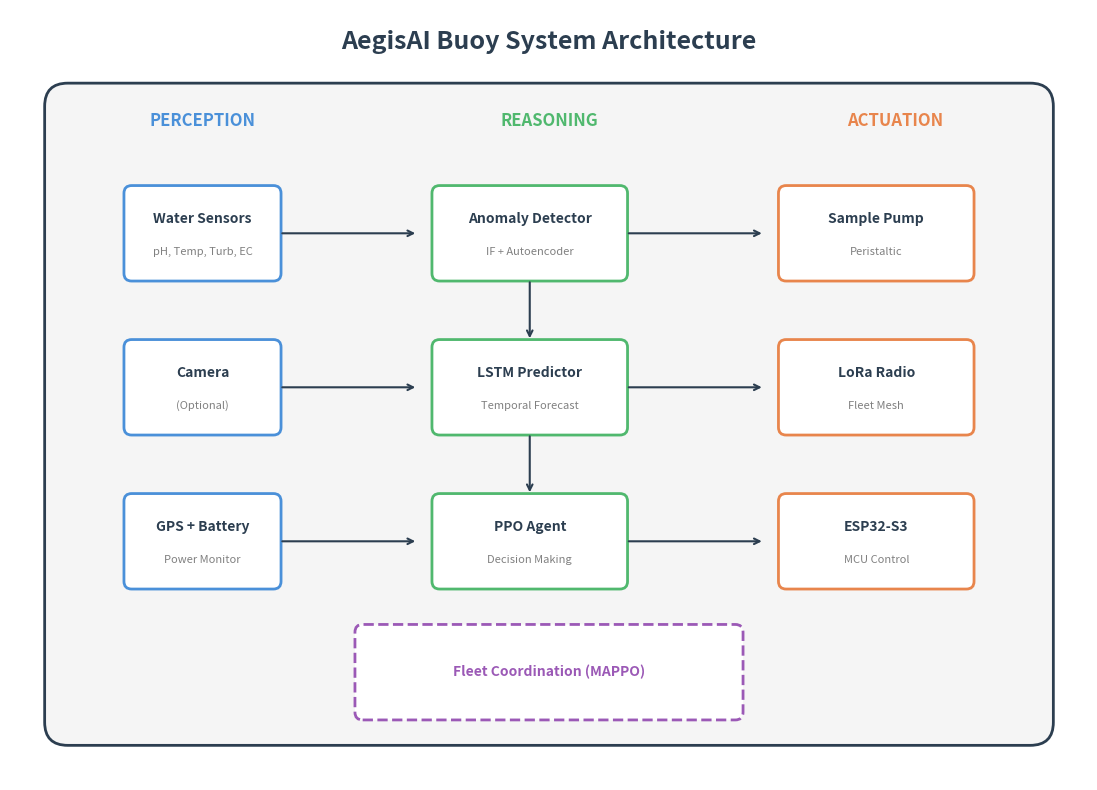
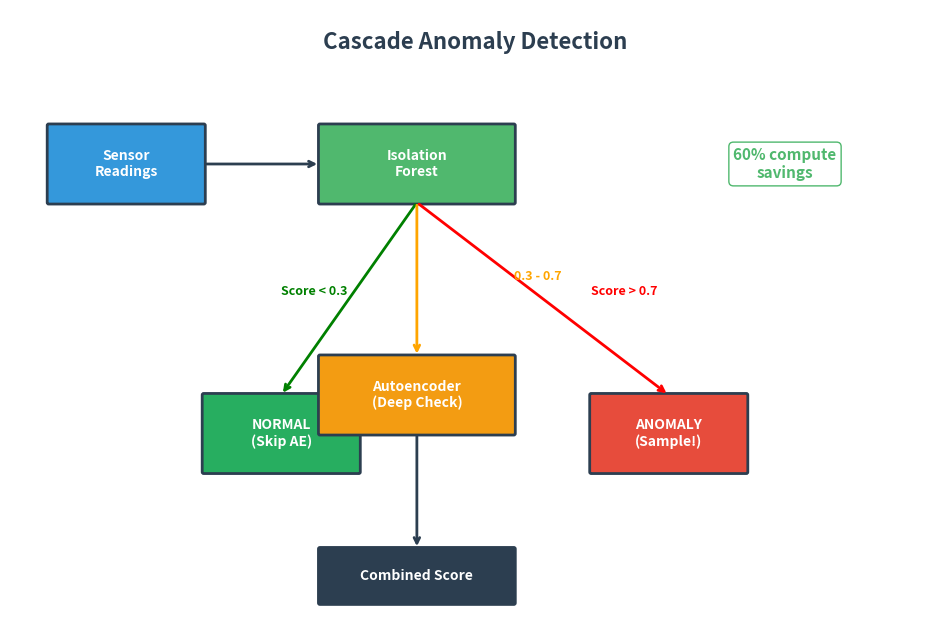
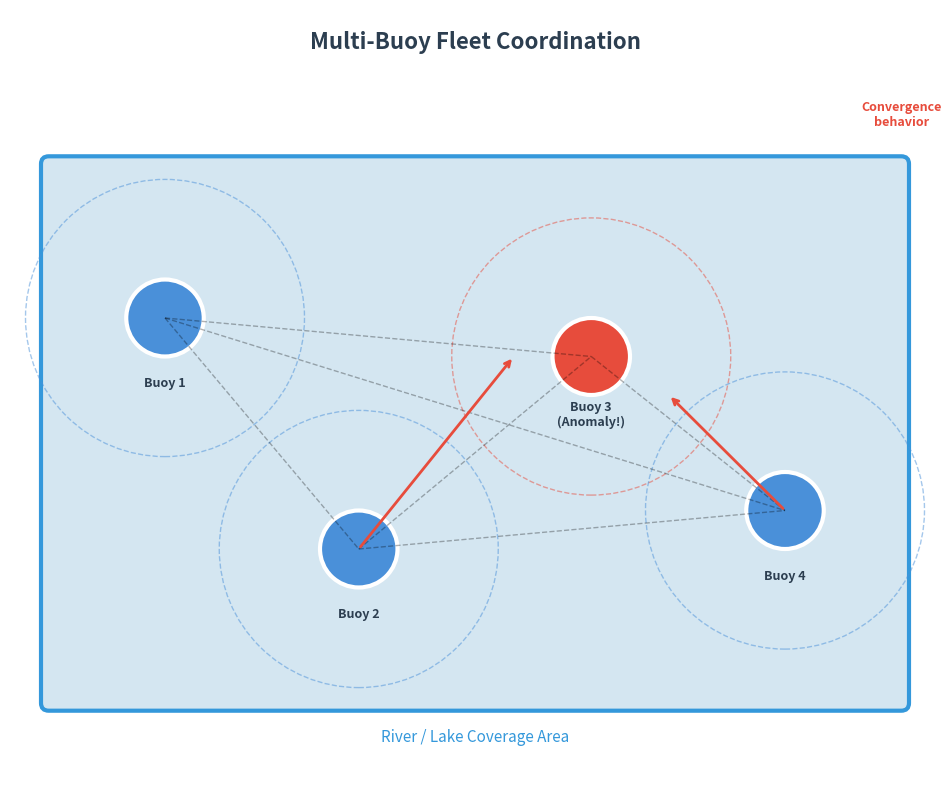
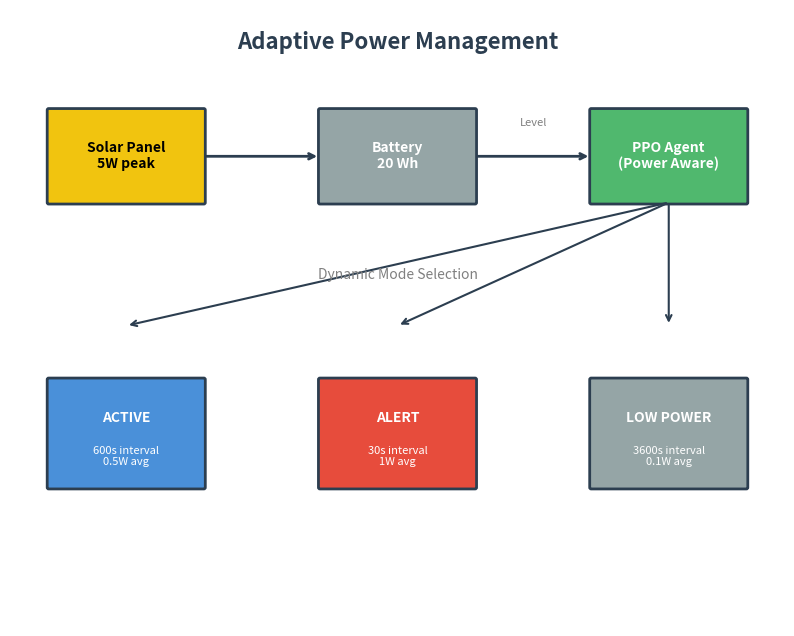
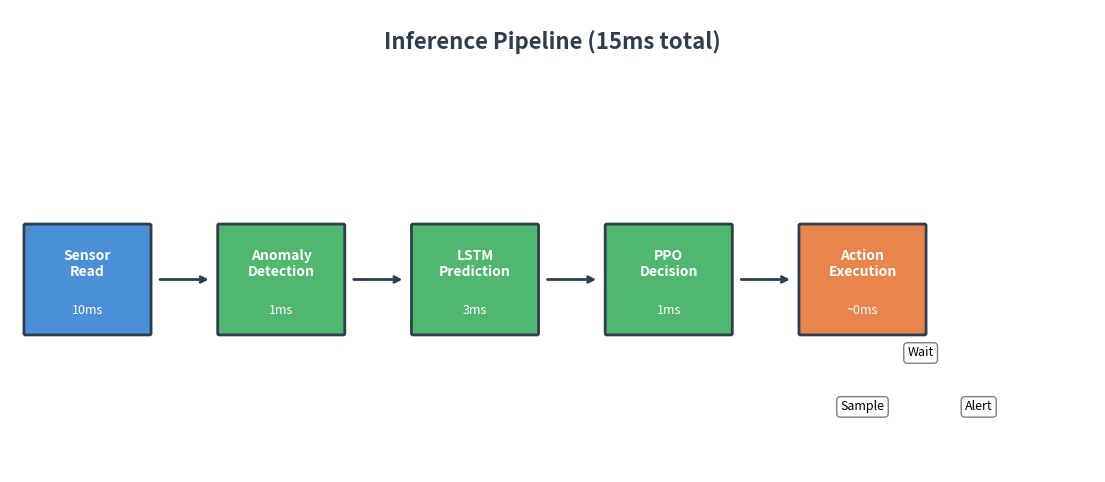

The matplotlib source for these figures, in order:
"""
Diagram Generator for AegisAI Presentations
Creates publication-quality architecture and flow diagrams
"""

import matplotlib.pyplot as plt
import matplotlib.patches as mpatches
from matplotlib.patches import FancyBboxPatch, Circle
import numpy as np
from pathlib import Path


# Color scheme
COLORS = {
    'perception': '#4A90D9',
    'reasoning': '#50B86E',
    'actuation': '#E8854C',
    'communication': '#9B59B6',
    'background': '#F5F5F5',
    'text': '#2C3E50',
    'highlight': '#E74C3C',
    'water': '#3498DB',
    'solar': '#F1C40F',
}


def create_system_architecture():
    """Create the main system architecture diagram."""
    fig, ax = plt.subplots(1, 1, figsize=(14, 10))
    ax.set_xlim(0, 14)
    ax.set_ylim(0, 10)
    ax.set_aspect('equal')
    ax.axis('off')
    ax.set_facecolor('white')
    
    # Title
    ax.text(7, 9.5, 'AegisAI Buoy System Architecture', 
            fontsize=18, fontweight='bold', ha='center', color=COLORS['text'])
    
    # Main container
    main_box = FancyBboxPatch((0.5, 0.5), 13, 8.5, 
                               boxstyle="round,pad=0.05,rounding_size=0.3",
                               facecolor=COLORS['background'], edgecolor=COLORS['text'],
                               linewidth=2)
    ax.add_patch(main_box)
    
    # Section labels
    ax.text(2.5, 8.5, 'PERCEPTION', fontsize=12, fontweight='bold', 
            ha='center', color=COLORS['perception'])
    ax.text(7, 8.5, 'REASONING', fontsize=12, fontweight='bold', 
            ha='center', color=COLORS['reasoning'])
    ax.text(11.5, 8.5, 'ACTUATION', fontsize=12, fontweight='bold', 
            ha='center', color=COLORS['actuation'])
    
    # Perception modules
    modules = [
        (1.5, 6.5, 2, 1.2, 'Water Sensors', 'pH, Temp, Turb, EC', COLORS['perception']),
        (1.5, 4.5, 2, 1.2, 'Camera', '(Optional)', COLORS['perception']),
        (1.5, 2.5, 2, 1.2, 'GPS + Battery', 'Power Monitor', COLORS['perception']),
        (5.5, 6.5, 2.5, 1.2, 'Anomaly Detector', 'IF + Autoencoder', COLORS['reasoning']),
        (5.5, 4.5, 2.5, 1.2, 'LSTM Predictor', 'Temporal Forecast', COLORS['reasoning']),
        (5.5, 2.5, 2.5, 1.2, 'PPO Agent', 'Decision Making', COLORS['reasoning']),
        (10, 6.5, 2.5, 1.2, 'Sample Pump', 'Peristaltic', COLORS['actuation']),
        (10, 4.5, 2.5, 1.2, 'LoRa Radio', 'Fleet Mesh', COLORS['actuation']),
        (10, 2.5, 2.5, 1.2, 'ESP32-S3', 'MCU Control', COLORS['actuation']),
    ]
    
    for x, y, w, h, label, sublabel, color in modules:
        box = FancyBboxPatch((x, y), w, h,
                             boxstyle="round,pad=0.02,rounding_size=0.1",
                             facecolor='white', edgecolor=color, linewidth=2)
        ax.add_patch(box)
        ax.text(x + w/2, y + h*0.65, label, fontsize=10, fontweight='bold',
                ha='center', va='center', color=COLORS['text'])
        ax.text(x + w/2, y + h*0.3, sublabel, fontsize=8,
                ha='center', va='center', color='gray')
    
    # Arrows
    arrows = [
        (3.5, 7.1, 5.3, 7.1),
        (3.5, 5.1, 5.3, 5.1),
        (3.5, 3.1, 5.3, 3.1),
        (8.0, 7.1, 9.8, 7.1),
        (8.0, 5.1, 9.8, 5.1),
        (8.0, 3.1, 9.8, 3.1),
        (6.75, 6.5, 6.75, 5.7),
        (6.75, 4.5, 6.75, 3.7),
    ]
    
    for x1, y1, x2, y2 in arrows:
        ax.annotate('', xy=(x2, y2), xytext=(x1, y1),
                   arrowprops=dict(arrowstyle='->', color=COLORS['text'], lw=1.5))
    
    # Fleet coordination box
    fleet_box = FancyBboxPatch((4.5, 0.8), 5, 1.2,
                               boxstyle="round,pad=0.02,rounding_size=0.1",
                               facecolor='white', edgecolor=COLORS['communication'],
                               linewidth=2, linestyle='--')
    ax.add_patch(fleet_box)
    ax.text(7, 1.4, 'Fleet Coordination (MAPPO)', fontsize=10, fontweight='bold',
            ha='center', va='center', color=COLORS['communication'])
    
    output_path = Path('docs/diagrams/system_architecture.png')
    output_path.parent.mkdir(parents=True, exist_ok=True)
    plt.savefig(output_path, dpi=300, bbox_inches='tight', facecolor='white')
    plt.close()
    print(f"Saved: {output_path}")


def create_anomaly_cascade():
    """Create the anomaly detection cascade diagram."""
    fig, ax = plt.subplots(1, 1, figsize=(12, 8))
    ax.set_xlim(0, 12)
    ax.set_ylim(0, 8)
    ax.axis('off')
    
    ax.text(6, 7.5, 'Cascade Anomaly Detection', 
            fontsize=16, fontweight='bold', ha='center', color=COLORS['text'])
    
    # Input
    input_box = FancyBboxPatch((0.5, 5.5), 2, 1,
                               boxstyle="round,pad=0.02", facecolor=COLORS['water'],
                               edgecolor=COLORS['text'], linewidth=2)
    ax.add_patch(input_box)
    ax.text(1.5, 6, 'Sensor\nReadings', fontsize=10, ha='center', va='center', 
            color='white', fontweight='bold')
    
    # Isolation Forest
    if_box = FancyBboxPatch((4, 5.5), 2.5, 1,
                            boxstyle="round,pad=0.02", facecolor=COLORS['reasoning'],
                            edgecolor=COLORS['text'], linewidth=2)
    ax.add_patch(if_box)
    ax.text(5.25, 6, 'Isolation\nForest', fontsize=10, ha='center', va='center',
            color='white', fontweight='bold')
    
    ax.annotate('', xy=(4, 6), xytext=(2.5, 6),
               arrowprops=dict(arrowstyle='->', color=COLORS['text'], lw=2))
    
    # Low score (normal)
    ax.annotate('', xy=(3.5, 3), xytext=(5.25, 5.5),
               arrowprops=dict(arrowstyle='->', color='green', lw=2))
    ax.text(3.5, 4.3, 'Score < 0.3', fontsize=9, color='green', fontweight='bold')
    
    normal_box = FancyBboxPatch((2.5, 2), 2, 1,
                                boxstyle="round,pad=0.02", facecolor='#27AE60',
                                edgecolor=COLORS['text'], linewidth=2)
    ax.add_patch(normal_box)
    ax.text(3.5, 2.5, 'NORMAL\n(Skip AE)', fontsize=10, ha='center', va='center',
            color='white', fontweight='bold')
    
    # High score (anomaly)
    ax.annotate('', xy=(8.5, 3), xytext=(5.25, 5.5),
               arrowprops=dict(arrowstyle='->', color='red', lw=2))
    ax.text(7.5, 4.3, 'Score > 0.7', fontsize=9, color='red', fontweight='bold')
    
    anomaly_box = FancyBboxPatch((7.5, 2), 2, 1,
                                 boxstyle="round,pad=0.02", facecolor=COLORS['highlight'],
                                 edgecolor=COLORS['text'], linewidth=2)
    ax.add_patch(anomaly_box)
    ax.text(8.5, 2.5, 'ANOMALY\n(Sample!)', fontsize=10, ha='center', va='center',
            color='white', fontweight='bold')
    
    # Middle score (uncertain)
    ax.annotate('', xy=(5.25, 3.5), xytext=(5.25, 5.5),
               arrowprops=dict(arrowstyle='->', color='orange', lw=2))
    ax.text(6.5, 4.5, '0.3 - 0.7', fontsize=9, color='orange', fontweight='bold')
    
    ae_box = FancyBboxPatch((4, 2.5), 2.5, 1,
                            boxstyle="round,pad=0.02", facecolor='#F39C12',
                            edgecolor=COLORS['text'], linewidth=2)
    ax.add_patch(ae_box)
    ax.text(5.25, 3, 'Autoencoder\n(Deep Check)', fontsize=10, ha='center', va='center',
            color='white', fontweight='bold')
    
    ax.annotate('', xy=(5.25, 1), xytext=(5.25, 2.5),
               arrowprops=dict(arrowstyle='->', color=COLORS['text'], lw=2))
    
    final_box = FancyBboxPatch((4, 0.3), 2.5, 0.7,
                               boxstyle="round,pad=0.02", facecolor=COLORS['text'],
                               edgecolor=COLORS['text'], linewidth=2)
    ax.add_patch(final_box)
    ax.text(5.25, 0.65, 'Combined Score', fontsize=10, ha='center', va='center',
            color='white', fontweight='bold')
    
    ax.text(10, 6, '60% compute\nsavings', fontsize=11, ha='center', va='center',
            color=COLORS['reasoning'], fontweight='bold',
            bbox=dict(boxstyle='round', facecolor='white', edgecolor=COLORS['reasoning']))
    
    output_path = Path('docs/diagrams/anomaly_cascade.png')
    plt.savefig(output_path, dpi=300, bbox_inches='tight', facecolor='white')
    plt.close()
    print(f"Saved: {output_path}")


def create_fleet_coordination():
    """Create fleet coordination diagram."""
    fig, ax = plt.subplots(1, 1, figsize=(12, 10))
    ax.set_xlim(0, 12)
    ax.set_ylim(0, 10)
    ax.axis('off')
    
    ax.text(6, 9.5, 'Multi-Buoy Fleet Coordination', 
            fontsize=16, fontweight='bold', ha='center', color=COLORS['text'])
    
    # River background
    river = FancyBboxPatch((0.5, 1), 11, 7,
                           boxstyle="round,pad=0.1",
                           facecolor='#D4E6F1', edgecolor=COLORS['water'],
                           linewidth=3)
    ax.add_patch(river)
    ax.text(6, 0.5, 'River / Lake Coverage Area', fontsize=11, ha='center',
            color=COLORS['water'], fontstyle='italic')
    
    # Buoys
    buoy_positions = [(2, 6), (4.5, 3), (7.5, 5.5), (10, 3.5)]
    buoy_colors = [COLORS['perception'], COLORS['perception'], 
                   COLORS['highlight'], COLORS['perception']]
    buoy_labels = ['Buoy 1', 'Buoy 2', 'Buoy 3\n(Anomaly!)', 'Buoy 4']
    
    for i, ((x, y), color, label) in enumerate(zip(buoy_positions, buoy_colors, buoy_labels)):
        circle = Circle((x, y), 0.5, facecolor=color, edgecolor='white', linewidth=3)
        ax.add_patch(circle)
        ax.text(x, y-0.9, label, fontsize=9, ha='center', fontweight='bold',
                color=COLORS['text'])
        
        coverage = Circle((x, y), 1.8, facecolor='none', edgecolor=color,
                          linewidth=1, linestyle='--', alpha=0.5)
        ax.add_patch(coverage)
    
    # LoRa communication lines
    for i, (x1, y1) in enumerate(buoy_positions):
        for j, (x2, y2) in enumerate(buoy_positions):
            if i < j:
                ax.plot([x1, x2], [y1, y2], 'k--', alpha=0.3, linewidth=1)
    
    # Convergence arrows
    ax.annotate('', xy=(6.5, 5.5), xytext=(4.5, 3),
               arrowprops=dict(arrowstyle='->', color=COLORS['highlight'], lw=2))
    ax.annotate('', xy=(8.5, 5), xytext=(10, 3.5),
               arrowprops=dict(arrowstyle='->', color=COLORS['highlight'], lw=2))
    
    ax.text(11.5, 8.5, 'Convergence\nbehavior', fontsize=9, ha='center',
            color=COLORS['highlight'], fontweight='bold')
    
    output_path = Path('docs/diagrams/fleet_coordination.png')
    plt.savefig(output_path, dpi=300, bbox_inches='tight', facecolor='white')
    plt.close()
    print(f"Saved: {output_path}")


def create_power_flow():
    """Create power management flow diagram."""
    fig, ax = plt.subplots(1, 1, figsize=(10, 8))
    ax.set_xlim(0, 10)
    ax.set_ylim(0, 8)
    ax.axis('off')
    
    ax.text(5, 7.5, 'Adaptive Power Management', 
            fontsize=16, fontweight='bold', ha='center', color=COLORS['text'])
    
    # Solar panel
    solar = FancyBboxPatch((0.5, 5.5), 2, 1.2,
                           boxstyle="round,pad=0.02", facecolor=COLORS['solar'],
                           edgecolor=COLORS['text'], linewidth=2)
    ax.add_patch(solar)
    ax.text(1.5, 6.1, 'Solar Panel\n5W peak', fontsize=10, ha='center', 
            va='center', fontweight='bold')
    
    # Battery
    battery = FancyBboxPatch((4, 5.5), 2, 1.2,
                             boxstyle="round,pad=0.02", facecolor='#95A5A6',
                             edgecolor=COLORS['text'], linewidth=2)
    ax.add_patch(battery)
    ax.text(5, 6.1, 'Battery\n20 Wh', fontsize=10, ha='center', 
            va='center', fontweight='bold', color='white')
    
    ax.annotate('', xy=(4, 6.1), xytext=(2.5, 6.1),
               arrowprops=dict(arrowstyle='->', color=COLORS['text'], lw=2))
    
    # PPO controller
    ppo = FancyBboxPatch((7.5, 5.5), 2, 1.2,
                         boxstyle="round,pad=0.02", facecolor=COLORS['reasoning'],
                         edgecolor=COLORS['text'], linewidth=2)
    ax.add_patch(ppo)
    ax.text(8.5, 6.1, 'PPO Agent\n(Power Aware)', fontsize=10, ha='center', 
            va='center', fontweight='bold', color='white')
    
    ax.annotate('', xy=(7.5, 6.1), xytext=(6, 6.1),
               arrowprops=dict(arrowstyle='->', color=COLORS['text'], lw=2))
    ax.text(6.75, 6.5, 'Level', fontsize=8, ha='center', color='gray')
    
    # Power modes
    modes = [
        (1.5, 2.5, 'ACTIVE', '600s interval\n0.5W avg', COLORS['perception']),
        (5, 2.5, 'ALERT', '30s interval\n1W avg', COLORS['highlight']),
        (8.5, 2.5, 'LOW POWER', '3600s interval\n0.1W avg', '#95A5A6'),
    ]
    
    for x, y, label, desc, color in modes:
        box = FancyBboxPatch((x-1, y-0.7), 2, 1.4,
                             boxstyle="round,pad=0.02", facecolor=color,
                             edgecolor=COLORS['text'], linewidth=2)
        ax.add_patch(box)
        ax.text(x, y+0.2, label, fontsize=10, ha='center', va='center',
                fontweight='bold', color='white')
        ax.text(x, y-0.3, desc, fontsize=8, ha='center', va='center', color='white')
    
    for x, _, _, _, _ in modes:
        ax.annotate('', xy=(x, 3.9), xytext=(8.5, 5.5),
                   arrowprops=dict(arrowstyle='->', color=COLORS['text'], lw=1.5))
    
    ax.text(5, 4.5, 'Dynamic Mode Selection', fontsize=10, ha='center',
            fontstyle='italic', color='gray')
    
    output_path = Path('docs/diagrams/power_management.png')
    plt.savefig(output_path, dpi=300, bbox_inches='tight', facecolor='white')
    plt.close()
    print(f"Saved: {output_path}")


def create_data_flow():
    """Create the main data flow diagram."""
    fig, ax = plt.subplots(1, 1, figsize=(14, 6))
    ax.set_xlim(0, 14)
    ax.set_ylim(0, 6)
    ax.axis('off')
    
    ax.text(7, 5.5, 'Inference Pipeline (15ms total)', 
            fontsize=16, fontweight='bold', ha='center', color=COLORS['text'])
    
    stages = [
        (1, 2.5, 'Sensor\nRead', '10ms', COLORS['perception']),
        (3.5, 2.5, 'Anomaly\nDetection', '1ms', COLORS['reasoning']),
        (6, 2.5, 'LSTM\nPrediction', '3ms', COLORS['reasoning']),
        (8.5, 2.5, 'PPO\nDecision', '1ms', COLORS['reasoning']),
        (11, 2.5, 'Action\nExecution', '~0ms', COLORS['actuation']),
    ]
    
    for i, (x, y, label, time, color) in enumerate(stages):
        box = FancyBboxPatch((x-0.8, y-0.7), 1.6, 1.4,
                             boxstyle="round,pad=0.02", facecolor=color,
                             edgecolor=COLORS['text'], linewidth=2)
        ax.add_patch(box)
        ax.text(x, y+0.2, label, fontsize=10, ha='center', va='center',
                fontweight='bold', color='white')
        ax.text(x, y-0.4, time, fontsize=9, ha='center', va='center',
                color='white', fontstyle='italic')
        
        if i < len(stages) - 1:
            ax.annotate('', xy=(stages[i+1][0]-0.9, y), xytext=(x+0.9, y),
                       arrowprops=dict(arrowstyle='->', color=COLORS['text'], lw=2))
    
    actions = [
        (11, 0.8, 'Sample'),
        (12.5, 0.8, 'Alert'),
        (11.75, 1.5, 'Wait'),
    ]
    
    for x, y, label in actions:
        ax.text(x, y, label, fontsize=9, ha='center',
                bbox=dict(boxstyle='round', facecolor='white', edgecolor='gray'))
    
    output_path = Path('docs/diagrams/data_flow.png')
    plt.savefig(output_path, dpi=300, bbox_inches='tight', facecolor='white')
    plt.close()
    print(f"Saved: {output_path}")


def main():
    """Generate all diagrams."""
    print("Generating AegisAI diagrams...")
    
    create_system_architecture()
    create_anomaly_cascade()
    create_fleet_coordination()
    create_power_flow()
    create_data_flow()
    
    print("\nAll diagrams saved to docs/diagrams/")


if __name__ == "__main__":
    main()
